Run: headless pygame with SDL's dummy video driver; simulated clock (each Clock.tick advances the game by its frame time, no real sleeping); random seed 0; keys injected as events and as key.get_pressed() state; no mouse input.
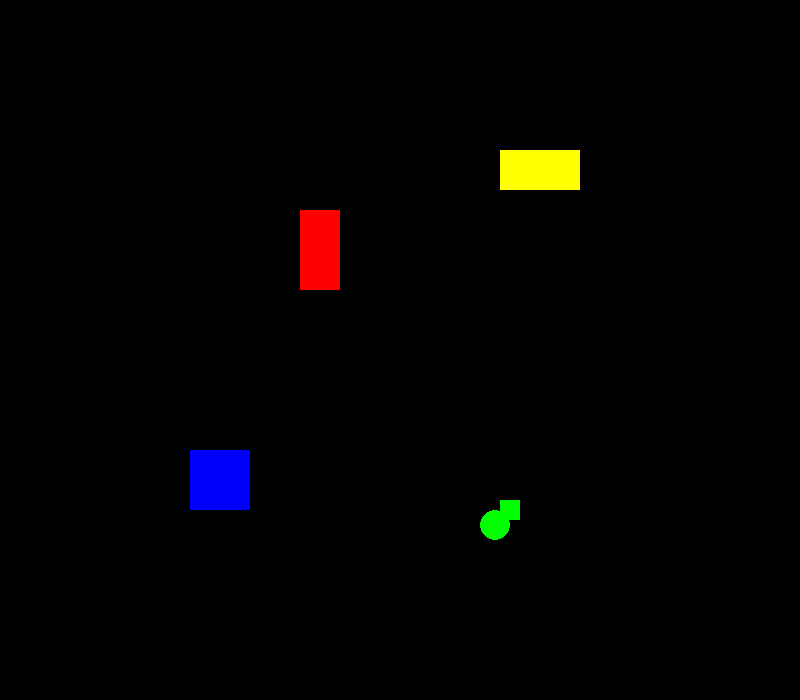
Frame 1 of 4 · flips 1–60 · no input
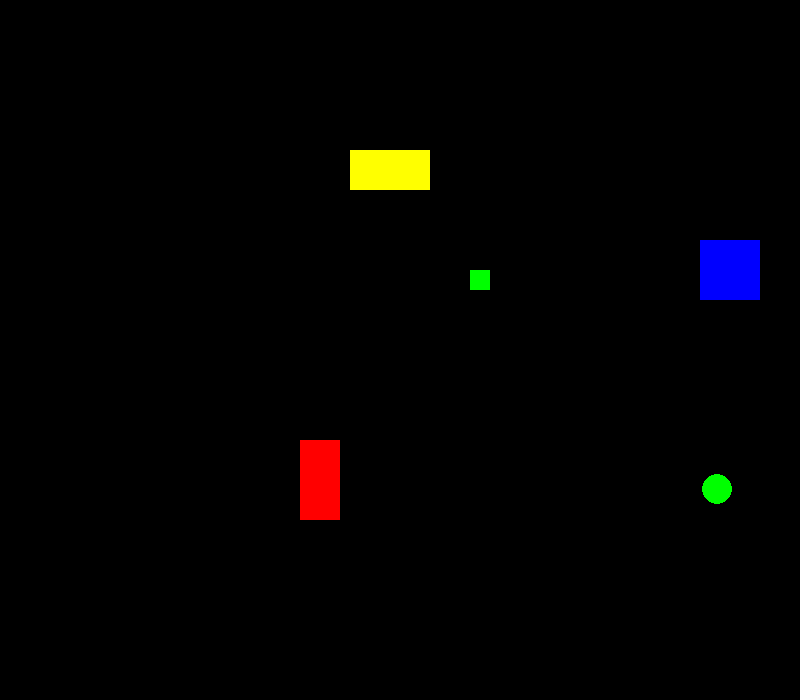
Frame 2 of 4 · flips 61–180 · tapped SPACE, RETURN · held RIGHT (→), D
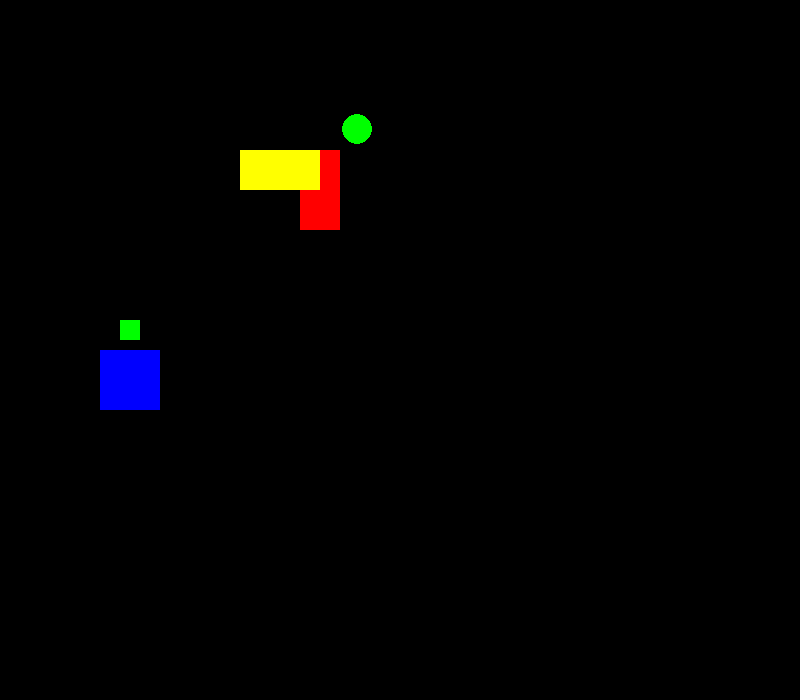
Frame 3 of 4 · flips 181–300 · held DOWN (↓), S
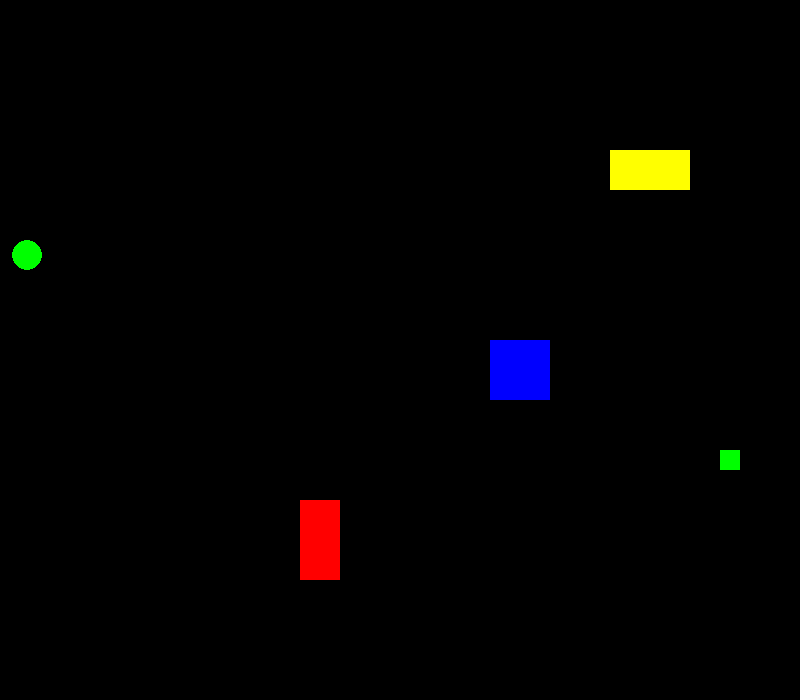
Frame 4 of 4 · flips 301–420 · held LEFT (←), A, UP (↑), W

The pygame program that drew these frames:

import pygame

PRETO = (0, 0, 0)
BRANCO = (255, 255, 255)
VERMELHO = (255, 0, 0)
VERDE = (0, 255, 0)
AZUL = (0, 0, 255)
AMARELO = (255, 255, 0)

LARGURAJANELA = 800
ALTURAJANELA = 700

def mover(figura, dimensao_janela):
    borda_esquerda = 0
    borda_superior = 0
    borda_direita = dimensao_janela[0]
    borda_inferior = dimensao_janela[1]
    
    if figura['objRect'].top < borda_superior or figura['objRect'].bottom > borda_inferior:
        figura['vel'][1] = -figura['vel'][1]
    if figura['objRect'].left < borda_esquerda or figura['objRect'].right > borda_direita:
        figura['vel'][0] = -figura['vel'][0]
    
    figura['objRect'].x += figura['vel'][0]
    figura['objRect'].y += figura['vel'][1]

pygame.init()
relogio = pygame.time.Clock()

janela = pygame.display.set_mode((LARGURAJANELA, ALTURAJANELA))
pygame.display.set_caption("Colisão")

b1 = {"objRect": pygame.Rect(300, 80, 40, 80), "cor": VERMELHO, "vel": [0, -5], "forma": "ELIPSE"}
b2 = {"objRect": pygame.Rect(200, 200, 20, 20), "cor": VERDE, "vel": [5, 5], "forma": "ELIPSE"}
b3 = {"objRect": pygame.Rect(100, 150, 60, 60), "cor": AZUL, "vel": [-5, 5], "forma": "RETANGULO"}
b4 = {"objRect": pygame.Rect(200, 150, 80, 40), "cor": AMARELO, "vel": [5, 0], "forma": "RETANGULO"}
blocos = [b1, b2, b3, b4]

bola = {"objRect": pygame.Rect(300, 330, 30, 30), "cor": BRANCO, "vel": [3, 3], "forma": "BOLA"}

deve_continuar = True
while deve_continuar:
    for event in pygame.event.get():
        if event.type == pygame.QUIT:
            deve_continuar = False
    
    janela.fill(PRETO)

    for bloco in blocos:
        mover(bloco, (LARGURAJANELA, ALTURAJANELA))
        pygame.draw.rect(janela, bloco["cor"], bloco["objRect"])
        
        if bola["objRect"].colliderect(bloco["objRect"]):
            bola["cor"] = bloco["cor"]  

    mover(bola, (LARGURAJANELA, ALTURAJANELA))
    pygame.draw.ellipse(janela, bola["cor"], bola["objRect"])
    
    relogio.tick(60)
    pygame.display.update()

pygame.quit()
